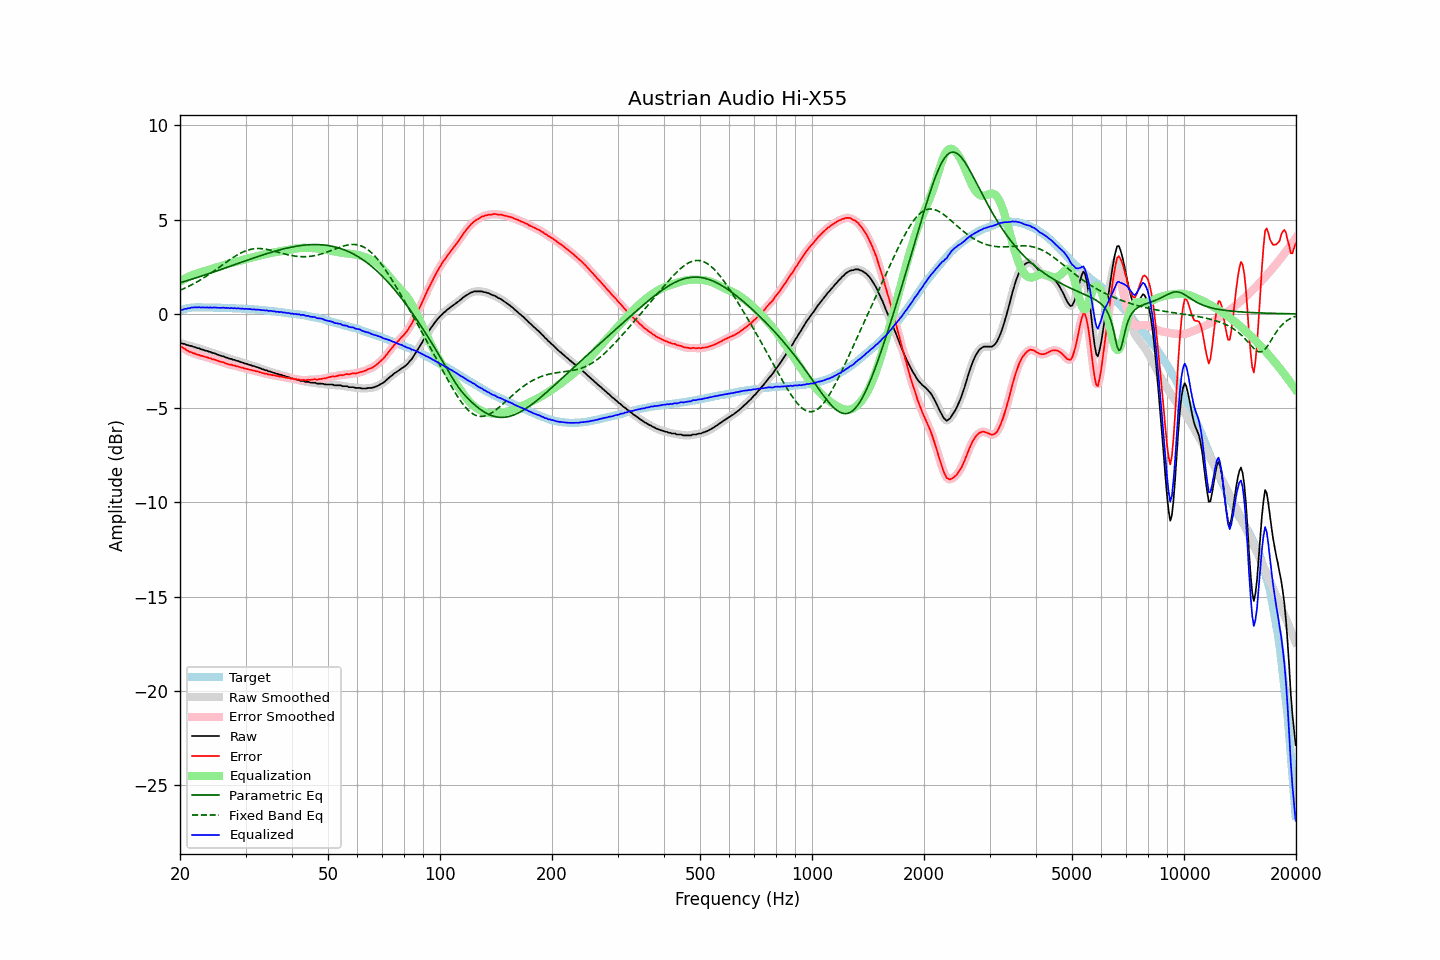

Values plotted in this chart, from the file beside it:
frequency, raw, error, smoothed, error_smoothed, equalization, parametric_eq, fixed_band_eq, equalized_raw, equalized_smoothed, target
20.00, -1.55, -1.72, -1.54, -1.71, 1.71, 1.65, 1.25, 0.16, 0.17, 0.17
20.20, -1.56, -1.76, -1.56, -1.76, 1.76, 1.68, 1.29, 0.21, 0.20, 0.20
20.40, -1.59, -1.82, -1.58, -1.81, 1.82, 1.70, 1.33, 0.23, 0.23, 0.23
20.61, -1.60, -1.85, -1.61, -1.86, 1.87, 1.73, 1.37, 0.27, 0.26, 0.25
20.81, -1.65, -1.93, -1.64, -1.92, 1.91, 1.75, 1.40, 0.27, 0.28, 0.28
21.02, -1.66, -1.97, -1.66, -1.96, 1.96, 1.78, 1.45, 0.30, 0.30, 0.31
21.23, -1.70, -2.02, -1.69, -2.01, 2.00, 1.81, 1.49, 0.30, 0.31, 0.32
21.44, -1.70, -2.03, -1.71, -2.04, 2.04, 1.83, 1.53, 0.34, 0.33, 0.33
21.66, -1.74, -2.08, -1.73, -2.07, 2.07, 1.86, 1.58, 0.34, 0.34, 0.34
21.87, -1.76, -2.10, -1.76, -2.10, 2.11, 1.89, 1.62, 0.35, 0.35, 0.34
22.09, -1.79, -2.14, -1.79, -2.13, 2.13, 1.91, 1.67, 0.35, 0.35, 0.35
22.31, -1.82, -2.17, -1.81, -2.16, 2.16, 1.94, 1.72, 0.34, 0.35, 0.35
22.54, -1.83, -2.18, -1.84, -2.19, 2.19, 1.97, 1.77, 0.36, 0.35, 0.35
22.76, -1.88, -2.23, -1.87, -2.21, 2.21, 2.00, 1.82, 0.34, 0.35, 0.35
22.99, -1.89, -2.23, -1.89, -2.24, 2.24, 2.02, 1.87, 0.35, 0.34, 0.34
23.22, -1.93, -2.27, -1.92, -2.26, 2.26, 2.05, 1.92, 0.34, 0.34, 0.34
23.45, -1.95, -2.29, -1.95, -2.29, 2.29, 2.08, 1.98, 0.34, 0.34, 0.34
23.69, -1.97, -2.31, -1.97, -2.31, 2.31, 2.11, 2.04, 0.35, 0.34, 0.34
23.92, -2.01, -2.35, -2.00, -2.34, 2.34, 2.14, 2.09, 0.33, 0.34, 0.34
24.16, -2.02, -2.36, -2.03, -2.37, 2.36, 2.17, 2.15, 0.35, 0.34, 0.34
24.40, -2.07, -2.41, -2.05, -2.39, 2.39, 2.20, 2.21, 0.32, 0.34, 0.34
24.65, -2.08, -2.41, -2.08, -2.41, 2.42, 2.23, 2.27, 0.34, 0.34, 0.33
24.89, -2.11, -2.44, -2.11, -2.44, 2.45, 2.25, 2.33, 0.34, 0.33, 0.33
25.14, -2.15, -2.48, -2.14, -2.47, 2.47, 2.28, 2.39, 0.33, 0.33, 0.33
25.39, -2.18, -2.51, -2.18, -2.51, 2.50, 2.31, 2.45, 0.32, 0.32, 0.33
25.65, -2.21, -2.54, -2.21, -2.53, 2.53, 2.34, 2.51, 0.32, 0.32, 0.33
25.91, -2.24, -2.56, -2.23, -2.56, 2.56, 2.37, 2.58, 0.32, 0.32, 0.32
26.16, -2.25, -2.57, -2.26, -2.58, 2.58, 2.40, 2.64, 0.34, 0.32, 0.32
26.43, -2.30, -2.62, -2.29, -2.61, 2.61, 2.43, 2.70, 0.32, 0.32, 0.32
26.69, -2.32, -2.64, -2.32, -2.64, 2.64, 2.46, 2.76, 0.32, 0.32, 0.32
26.96, -2.35, -2.67, -2.35, -2.67, 2.66, 2.49, 2.82, 0.31, 0.31, 0.32
27.23, -2.39, -2.70, -2.38, -2.69, 2.68, 2.52, 2.88, 0.30, 0.31, 0.31
27.50, -2.39, -2.70, -2.40, -2.71, 2.71, 2.55, 2.94, 0.32, 0.31, 0.31
27.77, -2.44, -2.74, -2.43, -2.73, 2.73, 2.58, 2.99, 0.29, 0.30, 0.30
28.05, -2.44, -2.74, -2.45, -2.75, 2.75, 2.61, 3.05, 0.31, 0.30, 0.30
28.33, -2.49, -2.78, -2.48, -2.77, 2.77, 2.64, 3.10, 0.29, 0.30, 0.29
28.62, -2.50, -2.79, -2.50, -2.79, 2.79, 2.67, 3.15, 0.30, 0.29, 0.29
28.90, -2.53, -2.82, -2.53, -2.82, 2.82, 2.70, 3.19, 0.29, 0.29, 0.29
29.19, -2.57, -2.85, -2.56, -2.84, 2.84, 2.73, 3.24, 0.27, 0.28, 0.28
29.48, -2.58, -2.86, -2.59, -2.87, 2.86, 2.76, 3.28, 0.29, 0.27, 0.28
29.78, -2.63, -2.90, -2.62, -2.89, 2.89, 2.79, 3.31, 0.26, 0.27, 0.27
30.08, -2.64, -2.91, -2.64, -2.91, 2.91, 2.82, 3.35, 0.27, 0.27, 0.27
30.38, -2.67, -2.93, -2.67, -2.93, 2.93, 2.85, 3.38, 0.26, 0.26, 0.26
30.68, -2.70, -2.96, -2.69, -2.95, 2.95, 2.88, 3.40, 0.25, 0.26, 0.26
30.99, -2.72, -2.97, -2.72, -2.97, 2.97, 2.91, 3.42, 0.25, 0.25, 0.25
31.30, -2.76, -3.00, -2.75, -2.99, 2.99, 2.94, 3.44, 0.23, 0.24, 0.24
31.61, -2.77, -3.01, -2.77, -3.01, 3.01, 2.97, 3.45, 0.24, 0.24, 0.24
31.93, -2.81, -3.04, -2.80, -3.03, 3.03, 3.00, 3.46, 0.23, 0.23, 0.23
32.24, -2.83, -3.05, -2.83, -3.05, 3.06, 3.03, 3.47, 0.23, 0.23, 0.22
32.57, -2.86, -3.08, -2.86, -3.08, 3.08, 3.06, 3.47, 0.22, 0.22, 0.22
32.89, -2.89, -3.10, -2.89, -3.10, 3.10, 3.09, 3.47, 0.21, 0.21, 0.21
33.22, -2.93, -3.13, -2.92, -3.13, 3.12, 3.12, 3.46, 0.20, 0.20, 0.20
33.55, -2.95, -3.15, -2.95, -3.15, 3.14, 3.14, 3.45, 0.20, 0.19, 0.20
33.89, -2.99, -3.18, -2.98, -3.17, 3.17, 3.17, 3.44, 0.18, 0.18, 0.19
34.23, -3.00, -3.18, -3.01, -3.19, 3.19, 3.20, 3.42, 0.19, 0.18, 0.18
34.57, -3.05, -3.22, -3.04, -3.21, 3.21, 3.22, 3.41, 0.16, 0.17, 0.17
34.92, -3.06, -3.22, -3.06, -3.22, 3.22, 3.25, 3.39, 0.17, 0.16, 0.16
35.27, -3.09, -3.24, -3.09, -3.24, 3.24, 3.28, 3.37, 0.15, 0.15, 0.15
35.62, -3.12, -3.26, -3.11, -3.25, 3.26, 3.30, 3.35, 0.14, 0.14, 0.14
35.97, -3.14, -3.27, -3.14, -3.27, 3.27, 3.33, 3.32, 0.13, 0.13, 0.13
... 635 more rows
